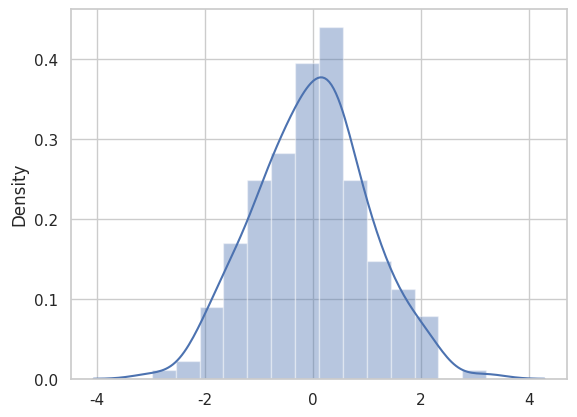

Python code for this plot:
import seaborn as sns
import numpy as np
import matplotlib.pyplot as plt

sns.set(style="whitegrid")

# Dataset:
data = np.random.randn(200)

# Distplot:
sns.distplot(data, kde=True, hist=True, rug=False)
plt.show()
